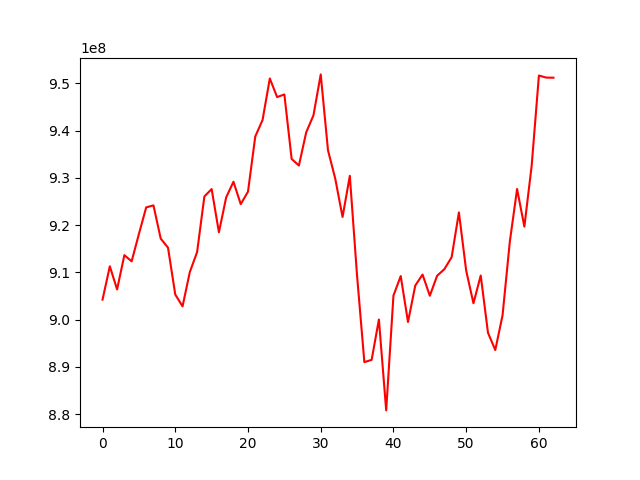

The data file committed next to this chart (first rows):
, 0
0, 904235724
1, 911287284
2, 906395178
3, 913641861
4, 912334540
5, 918111692
6, 923740370
7, 924168940
8, 917135781
9, 915226014
10, 905314219
11, 902809431
12, 910063895
13, 914283326
14, 926039449
15, 927619785
16, 918473348
17, 925864672
18, 929161583
19, 924431800
20, 927073029
21, 938742892
22, 942209658
23, 951005142
24, 947071852
25, 947622967
26, 933985487
27, 932591124
28, 939598306
29, 943203910
30, 951864130
31, 935794115
32, 929799219
33, 921709743
34, 930414522
35, 909220844
36, 891016223
37, 891502722
38, 900032023
39, 880811759
40, 905095107
41, 909218416
42, 899499537
43, 907217296
44, 909540096
45, 905054131
46, 909273605
47, 910680751
48, 913205731
49, 922678450
50, 910359766
51, 903467111
52, 909339014
53, 897221347
54, 893578201
55, 900922726
56, 916492681
57, 927631607
58, 919672694
59, 932500850
... 3 more rows
